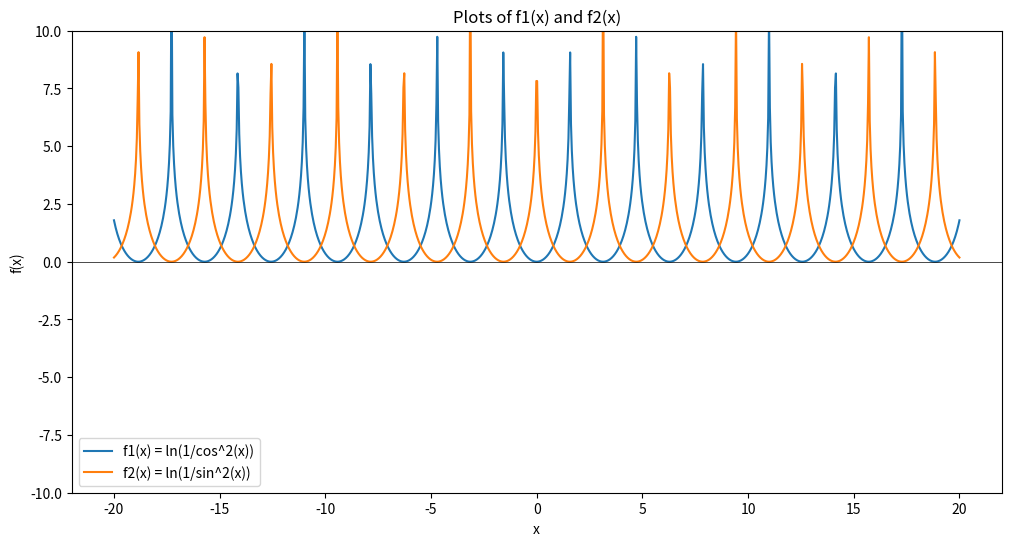

Here is the Python script that generated this plot:
import numpy as np
import matplotlib.pyplot as plt

# Generate 1000 points from -20 to 20
x = np.linspace(-20, 20, 1000)

# Compute functions
f1 = np.log(1 / (np.cos(x)**2))
f2 = np.log(1 / (np.sin(x)**2))

# Plot
plt.figure(figsize=(12,6))
plt.plot(x, f1, label='f1(x) = ln(1/cos^2(x))')
plt.plot(x, f2, label='f2(x) = ln(1/sin^2(x))')
plt.ylim(-10, 10)  # Limit y for better visualization
plt.axhline(0, color='black', linewidth=0.5)
plt.xlabel('x')
plt.ylabel('f(x)')
plt.title('Plots of f1(x) and f2(x)')
plt.legend()
plt.show()
